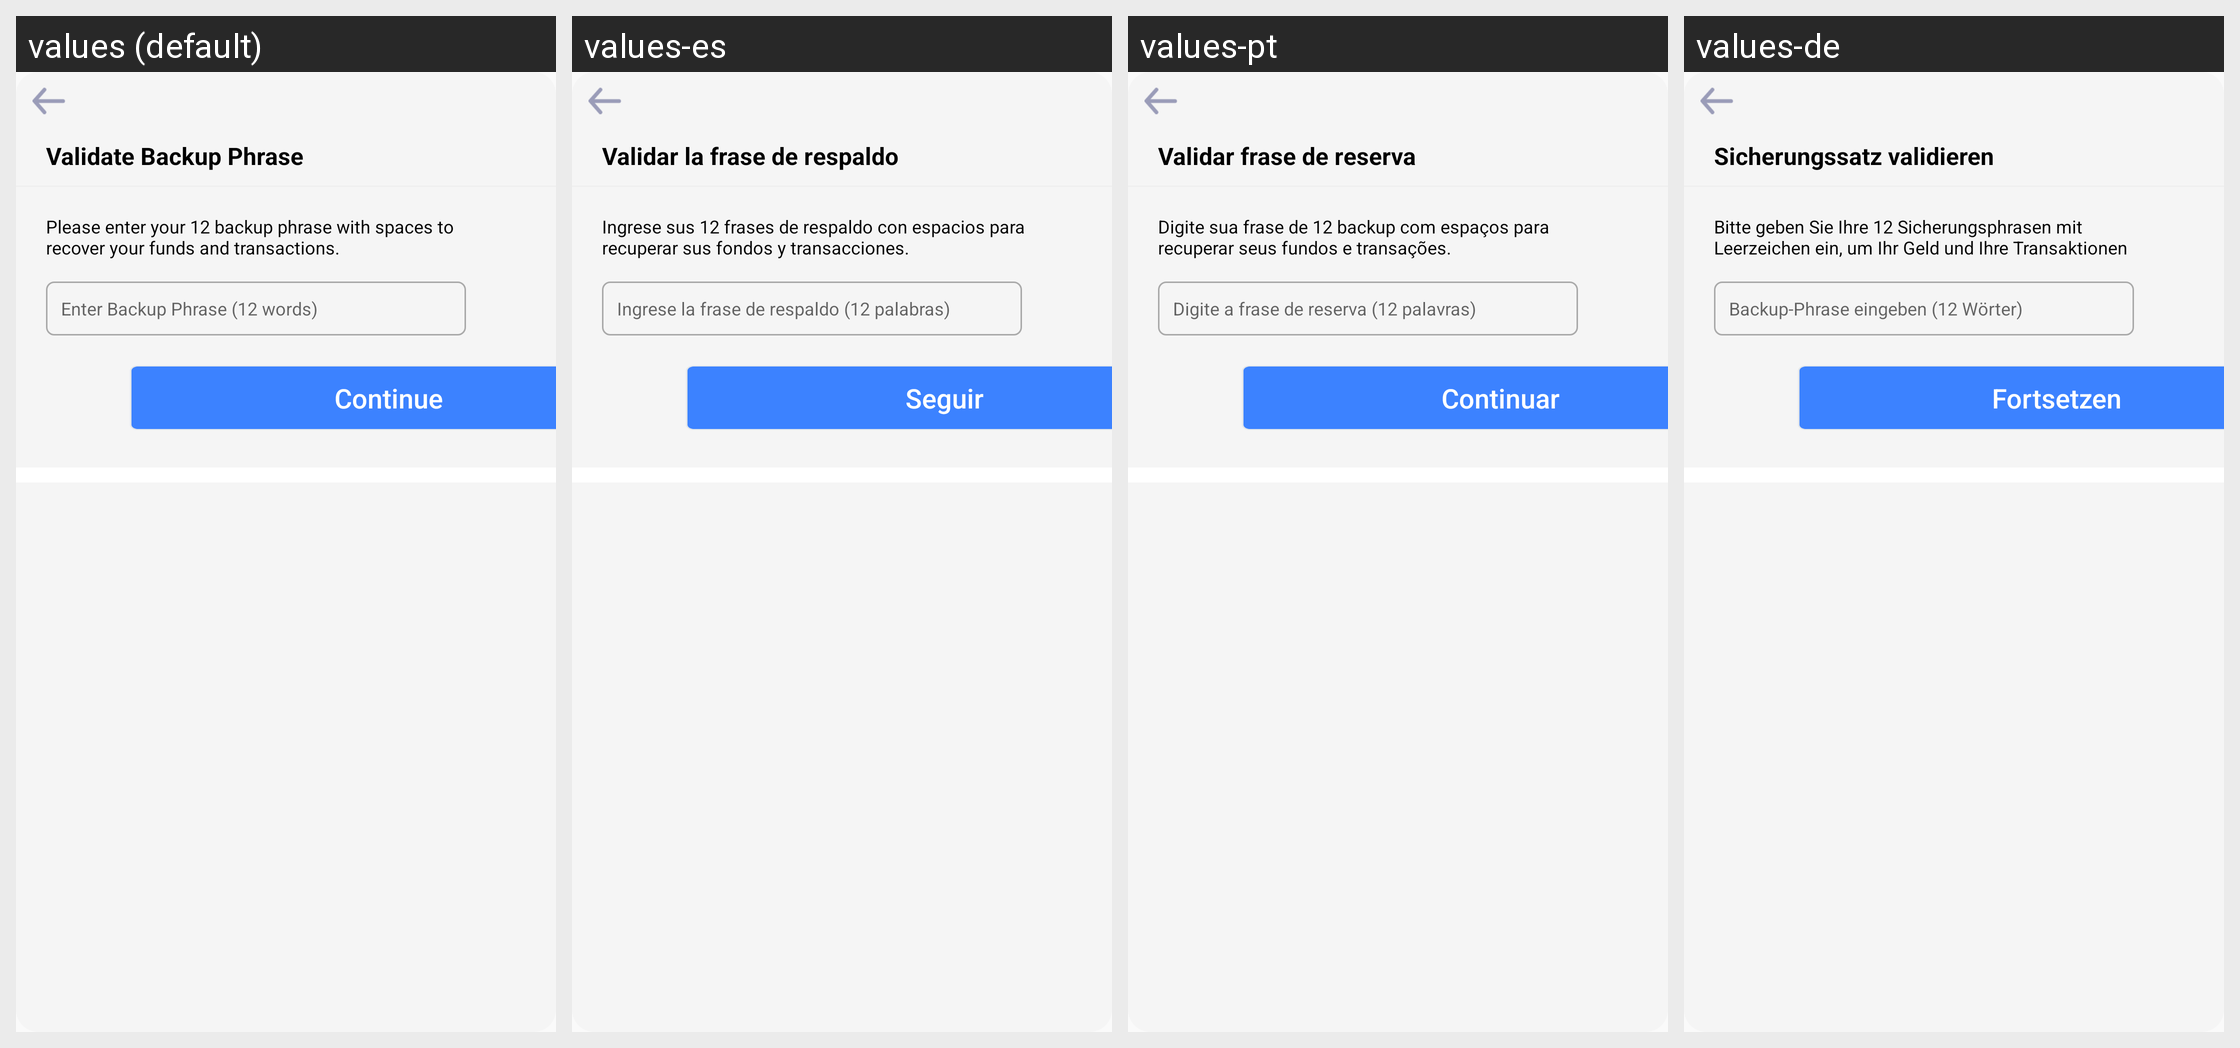

This grid shows one Android layout under several languages. Give, for every string resource on the screen, its name, the default text and each shown locale's text.
Android screen res/layout/validatephrase.xml rendered under 4 locales, left to right: values (default), values-es, values-pt, values-de. Device: Nexus 5 (rendered at 1080×1920; each locale shown at half size, 540×960, under a caption strip naming it); theme AppTheme.
Other locales in the repository, not shown: values-fr, values-it, values-ja, values-ko, values-nl, values-ru, values-zh.
Strings drawn on this screen, with the default value and each locale's value (text and hints the layout hard-codes, and strings that could not be matched under every locale, appear in the picture but are not listed):

val
  values: Validate Backup Phrase
  values-es: Validar la frase de respaldo
  values-pt: Validar frase de reserva
  values-de: Sicherungssatz validieren

enter_phrase
  values: Please enter your 12 backup phrase with spaces to recover your funds and transactions.
  values-es: Ingrese sus 12 frases de respaldo con espacios para recuperar sus fondos y transacciones.
  values-pt: Digite sua frase de 12 backup com espaços para recuperar seus fundos e transações.
  values-de: Bitte geben Sie Ihre 12 Sicherungsphrasen mit Leerzeichen ein, um Ihr Geld und Ihre Transaktionen zurückzugewinnen.

henter
  values: Enter Backup Phrase (12 words)
  values-es: Ingrese la frase de respaldo (12 palabras)
  values-pt: Digite a frase de reserva (12 palavras)
  values-de: Backup-Phrase eingeben (12 Wörter)

cont
  values: Continue
  values-es: Seguir
  values-pt: Continuar
  values-de: Fortsetzen
